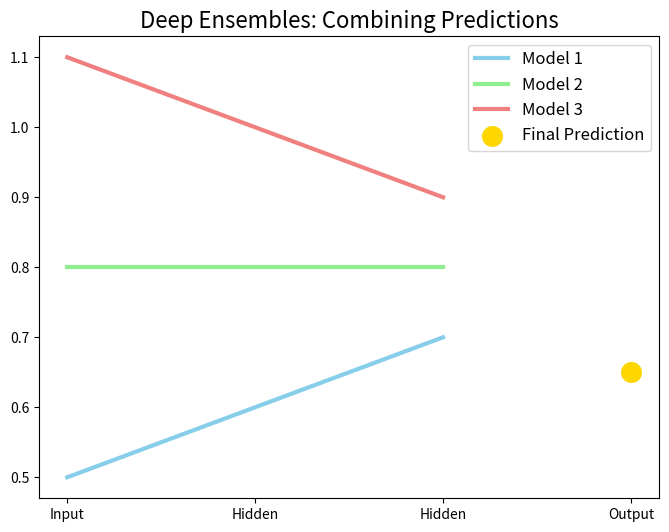

The matplotlib source for this figure:
import matplotlib.pyplot as plt

def plot_deep_ensembles():
    fig, ax = plt.subplots(figsize=(8, 6))
    for i, color in enumerate(["skyblue", "lightgreen", "lightcoral"]):
        ax.plot(
            [0, 1, 2], [0.5 + 0.3 * i, 0.6 + 0.2 * i, 0.7 + 0.1 * i],
            label=f"Model {i+1}", lw=3, color=color
        )
    ax.scatter(3, 0.65, label="Final Prediction", color="gold", s=200)
    ax.set_xticks([0, 1, 2, 3])
    ax.set_xticklabels(["Input", "Hidden", "Hidden", "Output"])
    ax.set_title("Deep Ensembles: Combining Predictions", fontsize=16)
    ax.legend(fontsize=12)
    plt.show()

plot_deep_ensembles()
